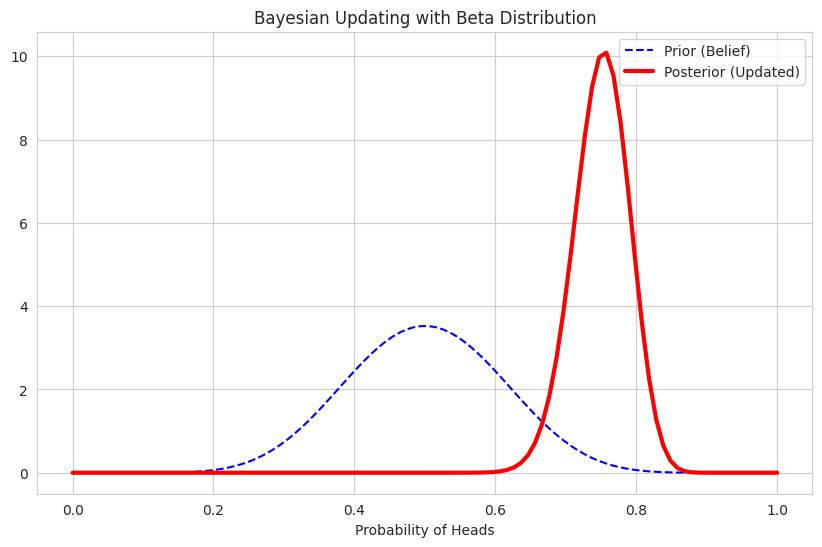

Source code (Python):
import numpy as np
import pandas as pd
import matplotlib.pyplot as plt
import seaborn as sns
from scipy import stats

sns.set_style('whitegrid')
np.random.seed(42)

# Parameters
p_disease = 0.01
p_healthy = 1 - p_disease
p_pos_given_disease = 0.99
p_pos_given_healthy = 0.01

# Calculate Total Probability of Positive Test
p_pos = (
    p_pos_given_disease * p_disease + 
    p_pos_given_healthy * p_healthy
)

# Calculate Posterior P(Disease | Positive)
p_disease_given_pos = (
    p_pos_given_disease * p_disease
) / p_pos

print(f"Prior Probability: {p_disease:.1%}")
print(f"Posterior Probability: {p_disease_given_pos:.1%}")
print("\nCounter-intuitive: Even with positive test, "
      "chance is only ~50% because disease is rare!")

# Prior: We think coin is fair (alpha=10, beta=10)
alpha_prior = 10
beta_prior = 10

# Data: 100 flips, 80 heads (biased!)
heads = 80
tails = 20

# Posterior parameters
alpha_post = alpha_prior + heads
beta_post = beta_prior + tails

# Visualize
x = np.linspace(0, 1, 100)
prior = stats.beta.pdf(x, alpha_prior, beta_prior)
likelihood = stats.beta.pdf(x, heads+1, tails+1) # Scaled
posterior = stats.beta.pdf(x, alpha_post, beta_post)

plt.figure(figsize=(10, 6))
plt.plot(x, prior, 'b--', label='Prior (Belief)')
plt.plot(x, posterior, 'r-', lw=3, label='Posterior (Updated)')
plt.title('Bayesian Updating with Beta Distribution')
plt.xlabel('Probability of Heads')
plt.legend()
plt.show()

# Setup
visitors_a = 1000; conv_a = 100
visitors_b = 1000; conv_b = 120

# Sample from posterior distributions
n_samples = 10000
samples_a = stats.beta.rvs(
    conv_a + 1, visitors_a - conv_a + 1, size=n_samples
)
samples_b = stats.beta.rvs(
    conv_b + 1, visitors_b - conv_b + 1, size=n_samples
)

# Calculate probability B > A
prob_b_better = (samples_b > samples_a).mean()

print(f"Probability B is better than A: {prob_b_better:.1%}")

if prob_b_better > 0.95:
    print("Winner: B (High confidence)")
else:
    print("Uncertain: Note enough evidence yet")

# Prior: 20% of emails are spam
# Word "free" appears in 90% of spam, 10% of ham
# Email contains "free". What is p(spam)?
# Your code here